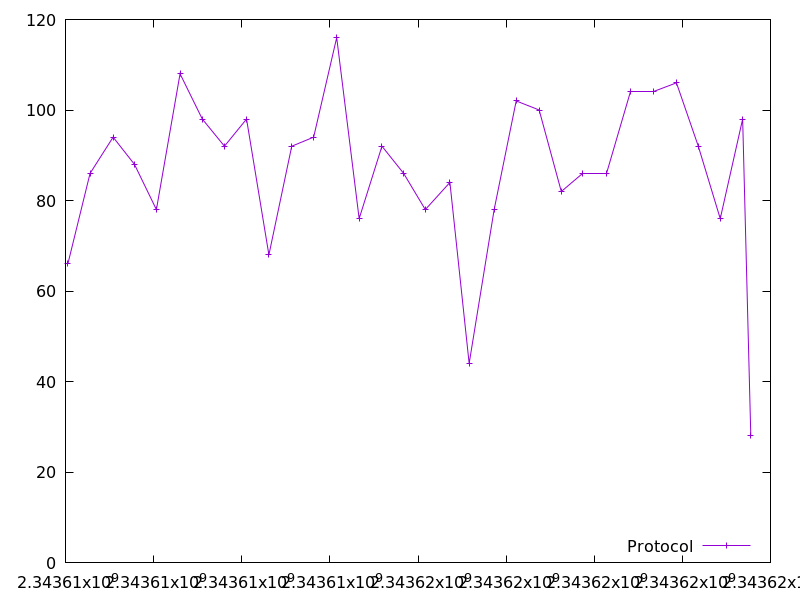

Values plotted in this chart, from the file beside it:
2343608053.884377, 66.0
2343608558, 86.0
2343609080, 94.0
2343609565, 88.0
2343610063, 78.0
2343610599, 108.0
2343611104, 98.0
2343611608, 92.0
2343612109, 98.0
2343612616, 68.0
2343613135, 92.0
2343613632, 94.0
2343614156, 116.0
2343614665, 76.0
2343615182, 92.0
2343615675, 86.0
2343616167, 78.0
2343616724, 84.0
2343617162, 44.0
2343617729, 78.0
2343618229, 102.0
2343618750, 100.0
2343619253, 82.0
2343619740, 86.0
2343620274, 86.0
2343620812, 104.0
2343621353, 104.0
2343621866, 106.0
2343622362, 92.0
2343622861, 76.0
2343623369, 98.0
2343623554, 28.0
